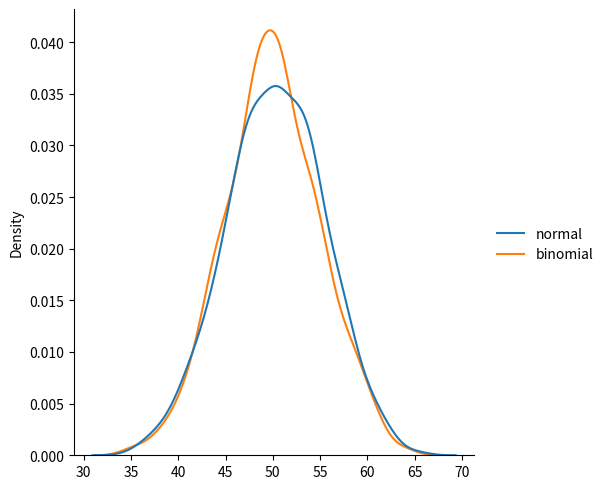

Reproduce this figure in Python.

# from numpy import random
# import matplotlib.pyplot as plt 
# import seaborn as sns

# sns.displot(random.normal(size = 1000),kind = 'kde')
# plt.show()

# x = random.normal(size = (2,3))

# print(x)

from numpy import random 
import matplotlib.pyplot as plt

import seaborn as sns 

data = {"normal":random.normal(loc= 50, scale = 5, size = 1000),
        "binomial": random.binomial(n=100, p=0.5, size = 1000)
        }
sns.displot(data, kind ='kde')
plt.show()
